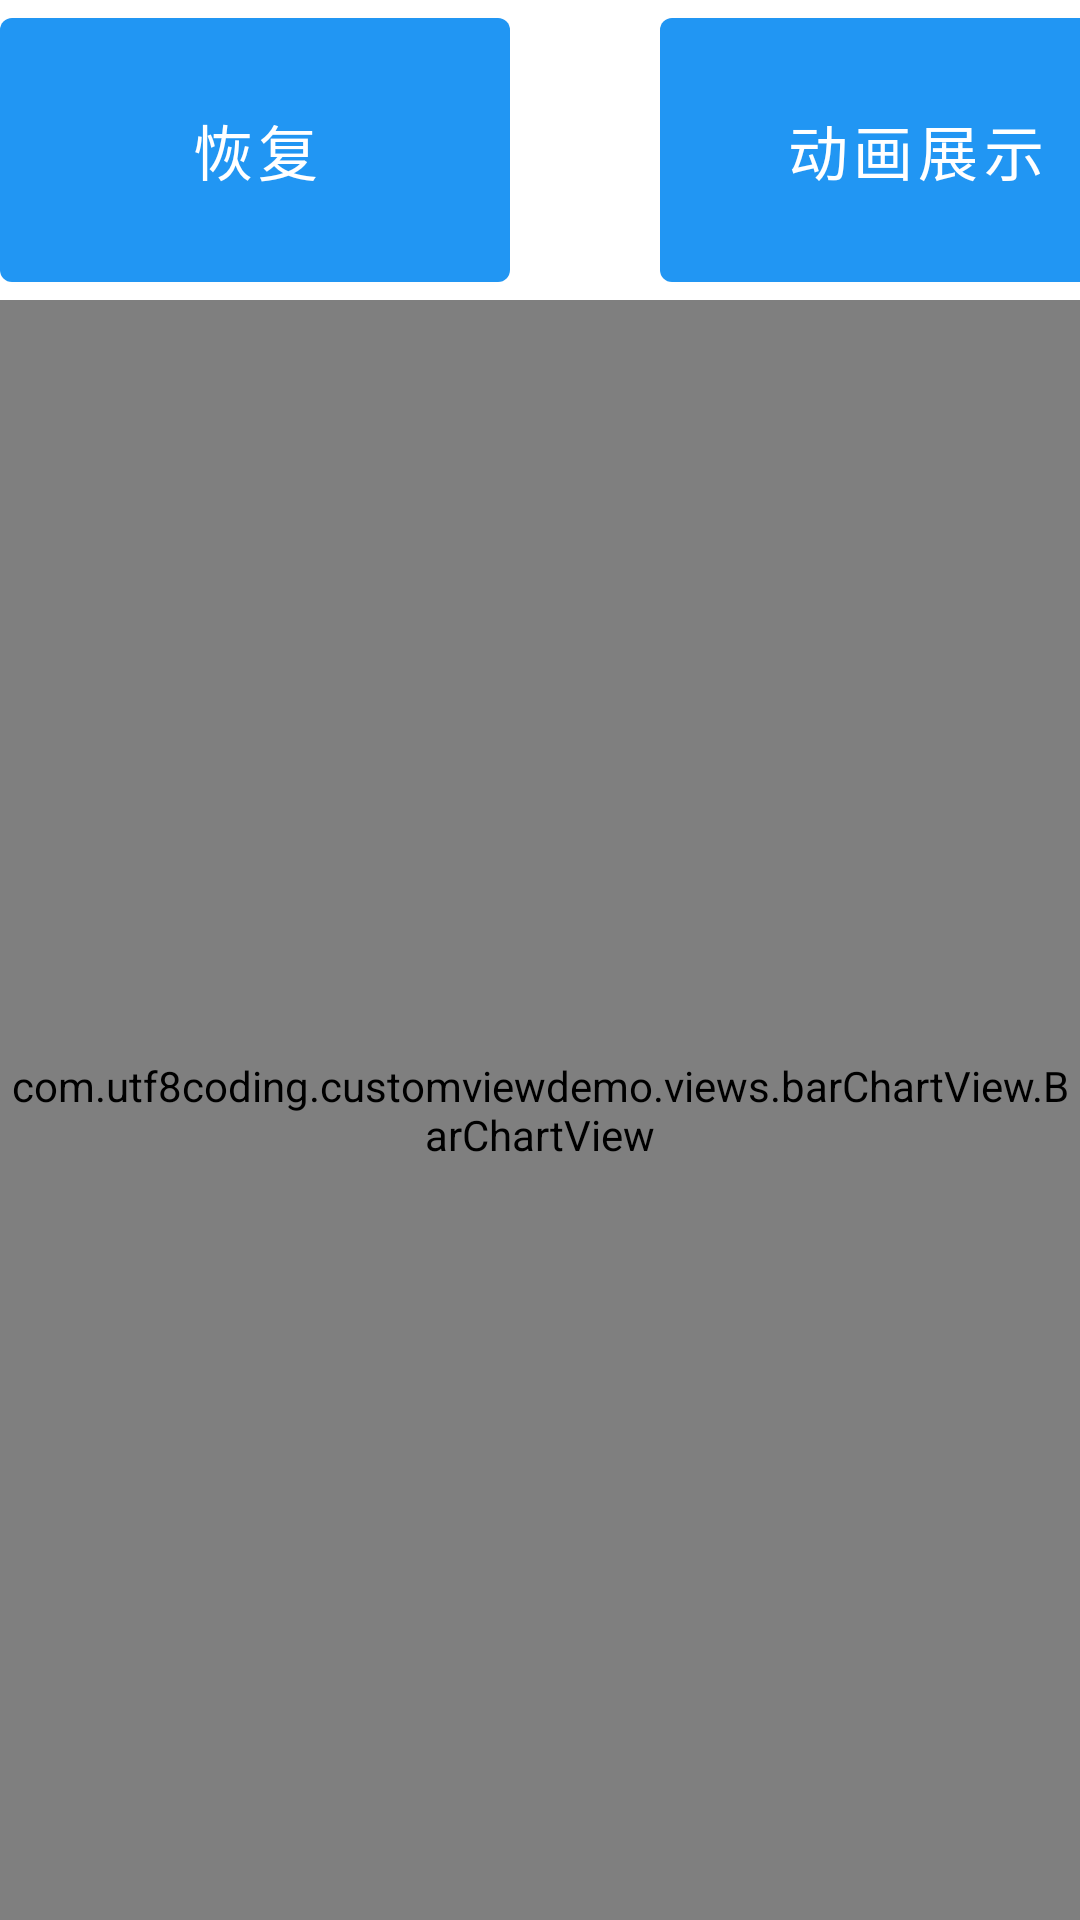

Layout XML and referenced resources for this Android screen:
<!-- AndroidManifest.xml: application theme Theme.CustomViewDemo -->
<!-- res/layout/fragment_bar_chart.xml -->
<?xml version="1.0" encoding="utf-8"?>
<androidx.constraintlayout.widget.ConstraintLayout xmlns:android="http://schemas.android.com/apk/res/android"
    xmlns:app="http://schemas.android.com/apk/res-auto"
    xmlns:tools="http://schemas.android.com/tools"
    android:layout_width="match_parent"
    android:layout_height="match_parent">

    <LinearLayout
        android:id="@+id/linearLayout"
        android:layout_width="match_parent"
        android:layout_height="100dp"
        android:orientation="horizontal"
        app:layout_constraintEnd_toEndOf="parent"
        app:layout_constraintStart_toStartOf="parent"
        app:layout_constraintTop_toTopOf="parent">

        <com.google.android.material.button.MaterialButton
            android:id="@+id/recoverAnimation"
            android:layout_width="170dp"
            android:layout_height="100dp"
            android:text="恢复"
            android:textSize="20sp"
            />

        <com.google.android.material.button.MaterialButton
            android:id="@+id/showAnimation"
            android:layout_marginStart="50dp"
            android:layout_width="170dp"
            android:layout_height="100dp"
            android:text="动画展示"
            android:textSize="20sp" />

    </LinearLayout>

    <com.utf8coding.customviewdemo.views.barChartView.BarChartView
        android:id="@+id/barChart"
        android:layout_width="0dp"
        android:layout_height="0dp"
        android:background="#00FFFFFF"
        app:layout_constraintBottom_toBottomOf="parent"
        app:layout_constraintEnd_toEndOf="parent"
        app:layout_constraintStart_toStartOf="parent"
        app:layout_constraintTop_toBottomOf="@+id/linearLayout" />

</androidx.constraintlayout.widget.ConstraintLayout>
<!-- resources referenced by this layout -->
<resources>
  <style name="Theme.CustomViewDemo" parent="Theme.MaterialComponents.DayNight.DarkActionBar">
          
          <item name="colorPrimary">@color/blue_primary</item>
          <item name="colorPrimaryVariant">@color/blue_primary_variant</item>
          <item name="colorOnPrimary">@color/white</item>
          
          <item name="colorSecondary">@color/teal_200</item>
          <item name="colorSecondaryVariant">@color/teal_700</item>
          <item name="colorOnSecondary">@color/black</item>
          
          <item name="android:statusBarColor" tools:targetApi="l">?attr/colorPrimaryVariant</item>
          
      </style>
  <color name="blue_primary">#2196F3</color>
  <color name="blue_primary_variant">#0073CD</color>
  <color name="white">#FFFFFFFF</color>
  <color name="teal_200">#FF03DAC5</color>
  <color name="teal_700">#FF018786</color>
  <color name="black">#FF000000</color>
</resources>
